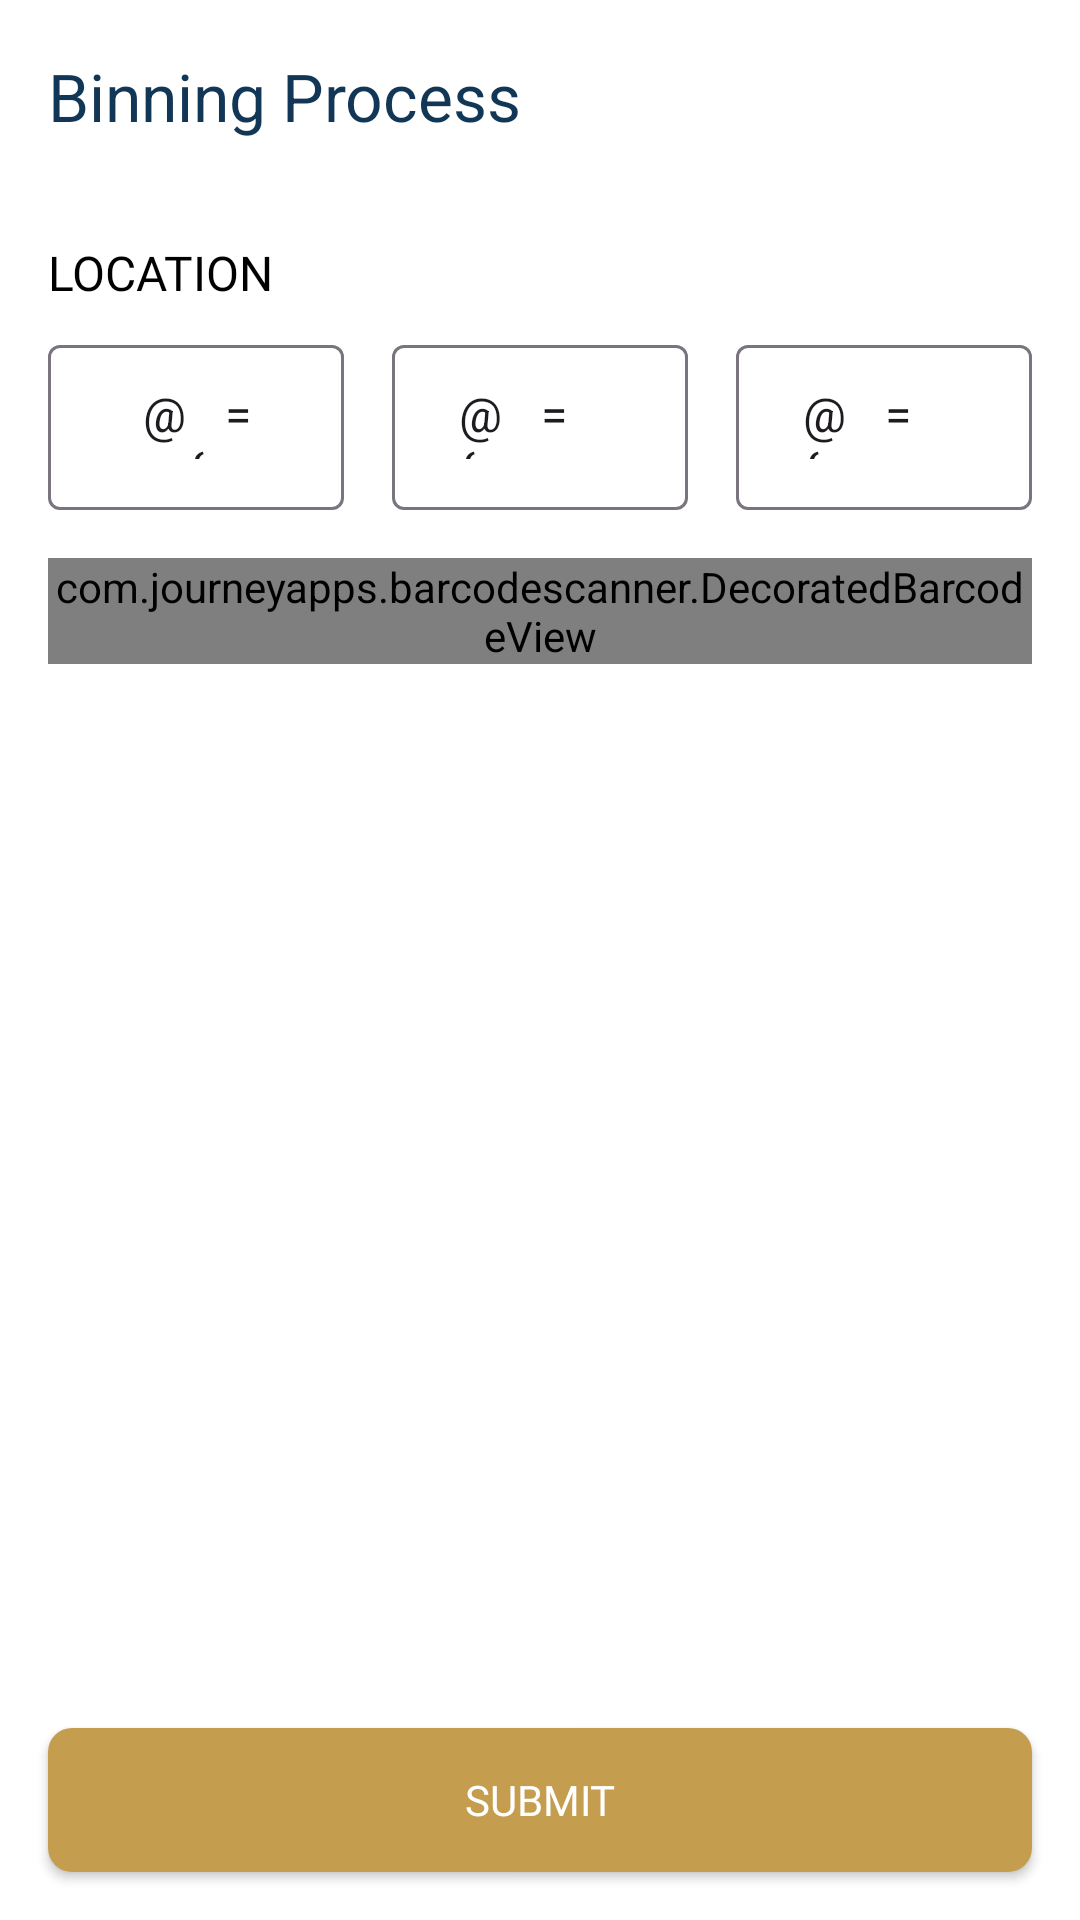

Write the Android layout XML for this screen, with the resource values it uses.
<!-- AndroidManifest.xml: application theme Theme.BanswaraWareHouse -->
<!-- res/layout/activity_binning.xml -->
<?xml version="1.0" encoding="utf-8"?>
<layout xmlns:android="http://schemas.android.com/apk/res/android"
    xmlns:app="http://schemas.android.com/apk/res-auto"
    xmlns:tools="http://schemas.android.com/tools">

    <data>

        <import type="android.text.TextUtils" />

        <variable
            name="vm"
            type="com.banswara.warehouse.binning.BinningViewModel" />
    </data>

    <androidx.constraintlayout.widget.ConstraintLayout
        android:layout_width="match_parent"
        android:layout_height="match_parent"
        android:background="@color/white">

        <com.google.android.material.appbar.AppBarLayout
            android:id="@+id/app_bar"
            android:layout_width="match_parent"
            android:layout_height="wrap_content"
            android:background="@color/white"
            app:layout_constraintTop_toTopOf="parent">

            <androidx.appcompat.widget.Toolbar
                android:id="@+id/toolbar"
                android:layout_width="match_parent"
                android:layout_height="wrap_content"
                app:title="Binning Process"
                app:titleTextColor="@color/c_113656" />
        </com.google.android.material.appbar.AppBarLayout>

        <TextView
            android:id="@+id/tv_location"
            android:layout_width="match_parent"
            android:layout_height="wrap_content"
            android:layout_margin="16dp"
            android:fontFamily="@font/font_medium"
            android:text="Location"
            android:textAllCaps="true"
            android:textColor="@color/black"
            android:textSize="16sp"
            app:layout_constraintTop_toBottomOf="@id/app_bar"/>

        <LinearLayout
            android:id="@+id/ll_file_name"
            android:layout_width="0dp"
            android:layout_height="wrap_content"
            android:layout_marginStart="16dp"
            android:layout_marginTop="8dp"
            android:layout_marginEnd="16dp"
            android:orientation="horizontal"
            app:layout_constraintEnd_toEndOf="parent"
            app:layout_constraintStart_toStartOf="parent"
            app:layout_constraintTop_toBottomOf="@id/tv_location">

            <com.google.android.material.textfield.TextInputLayout
                android:layout_width="0dp"
                android:layout_height="wrap_content"
                android:layout_marginEnd="8dp"
                android:layout_weight="1"
                app:layout_constraintTop_toBottomOf="@id/tv_warehouse">

                <EditText
                    android:id="@+id/til_first"
                    android:layout_width="match_parent"
                    android:layout_height="wrap_content"
                    android:digits="0123456789"
                    android:gravity="center"
                    android:imeOptions="actionNext"
                    android:importantForAutofill="no"
                    android:inputType="number"
                    android:letterSpacing="0.8"
                    android:maxLength="3"
                    android:maxLines="1"
                    android:text="@={vm.first}"
                    android:textSize="16sp"
                    tools:text="123" />

            </com.google.android.material.textfield.TextInputLayout>

            <com.google.android.material.textfield.TextInputLayout
                android:id="@+id/til_second"
                android:layout_width="0dp"
                android:layout_height="wrap_content"
                android:layout_marginStart="8dp"
                android:layout_marginEnd="8dp"
                android:layout_weight="1"
                app:layout_constraintTop_toBottomOf="@id/tv_warehouse">

                <com.google.android.material.textfield.TextInputEditText
                    android:layout_width="match_parent"
                    android:layout_height="wrap_content"
                    android:digits="0123456789"
                    android:imeOptions="actionNext"
                    android:inputType="number"
                    android:letterSpacing="0.8"
                    android:maxLength="3"
                    android:maxLines="1"
                    android:text="@={vm.second}" />

            </com.google.android.material.textfield.TextInputLayout>

            <com.google.android.material.textfield.TextInputLayout
                android:id="@+id/til_third"
                android:layout_width="0dp"
                android:layout_height="wrap_content"
                android:layout_marginStart="8dp"
                android:layout_weight="1"
                app:layout_constraintTop_toBottomOf="@id/tv_warehouse">

                <com.google.android.material.textfield.TextInputEditText
                    android:layout_width="match_parent"
                    android:layout_height="wrap_content"
                    android:digits="0123456789"
                    android:imeOptions="actionDone"
                    android:inputType="number"
                    android:letterSpacing="0.8"
                    android:maxLength="3"
                    android:maxLines="1"
                    android:text="@={vm.third}" />

            </com.google.android.material.textfield.TextInputLayout>

        </LinearLayout>

        <com.journeyapps.barcodescanner.DecoratedBarcodeView
            android:id="@+id/zxing_barcode_scanner"
            android:layout_width="0dp"
            android:layout_height="wrap_content"
            android:layout_margin="16dp"
            app:layout_constraintEnd_toEndOf="parent"
            app:layout_constraintStart_toStartOf="parent"
            app:layout_constraintTop_toBottomOf="@id/ll_file_name"
            app:zxing_scanner_layout="@layout/custom_barcode_scanner" />



        <androidx.recyclerview.widget.RecyclerView
            android:id="@+id/rcv_files"
            android:layout_width="match_parent"
            android:layout_height="0dp"
            android:layout_margin="8dp"
            android:orientation="vertical"
            app:layoutManager="androidx.recyclerview.widget.GridLayoutManager"
            app:layout_behavior="@string/appbar_scrolling_view_behavior"
            app:layout_constraintBottom_toTopOf="@id/btn_shipped"
            app:layout_constraintTop_toBottomOf="@id/zxing_barcode_scanner"
            app:setRowData="@{vm.challanListLiveData}" />


        <androidx.appcompat.widget.AppCompatButton
            android:id="@+id/btn_shipped"
            android:layout_width="match_parent"
            android:layout_height="wrap_content"
            android:layout_margin="16dp"
            android:background="@drawable/bg_button"
            android:focusable="false"
            android:fontFamily="@font/open_sans_bold"
            android:onClick="@{vm.onShipped}"
            android:text="@string/submit"
            android:textColor="@color/white"
            app:layout_constraintBottom_toBottomOf="parent" />


    </androidx.constraintlayout.widget.ConstraintLayout>
</layout>
<!-- res/layout/custom_barcode_scanner.xml (included above) -->
<?xml version="1.0" encoding="utf-8"?>
<merge xmlns:android="http://schemas.android.com/apk/res/android"
    xmlns:app="http://schemas.android.com/apk/res-auto">

    <com.journeyapps.barcodescanner.BarcodeView
        android:id="@+id/zxing_barcode_surface"
        android:layout_width="match_parent"
        android:layout_height="250dp"
        app:zxing_framing_rect_height="200dp"
        app:zxing_framing_rect_width="250dp" />

    <com.journeyapps.barcodescanner.ViewfinderView
        android:id="@+id/zxing_viewfinder_view"
        android:layout_width="match_parent"
        android:layout_height="250dp"
        app:zxing_possible_result_points="@color/zxing_custom_possible_result_points"
        app:zxing_result_view="@color/zxing_custom_result_view"
        app:zxing_viewfinder_laser="@color/zxing_custom_viewfinder_laser"
        app:zxing_viewfinder_laser_visibility="true"
        app:zxing_viewfinder_mask="@color/zxing_custom_viewfinder_mask" />

    <TextView
        android:id="@+id/zxing_status_view"
        android:layout_width="wrap_content"
        android:layout_height="wrap_content"
        android:layout_gravity="bottom|center_horizontal"
        android:background="@color/zxing_transparent"
        android:text="Keep Barcode or QR Code inside window"
        android:textColor="@color/zxing_status_text" />

</merge>
<!-- resources referenced by this layout -->
<resources>
  <color name="black">#FF000000</color>
  <color name="c_113656">#113656</color>
  <color name="white">#FFFFFFFF</color>
  <!-- drawable bg_button (drawable) -->
  <?xml version="1.0" encoding="utf-8"?>
  <selector xmlns:android="http://schemas.android.com/apk/res/android">
  
      <item android:drawable="@drawable/bg_round_golden" android:state_pressed="true" />
      <item android:drawable="@drawable/bg_round_disable" android:state_enabled="false" />
      <item android:drawable="@drawable/bg_round_golden" />
  
  </selector>
  <string name="submit">Submit</string>
  <style name="Theme.BanswaraWareHouse" parent="Base.Theme.BanswaraWareHouse" />
  <!-- drawable bg_round_golden (drawable) -->
  <?xml version="1.0" encoding="utf-8"?>
  <shape xmlns:android="http://schemas.android.com/apk/res/android"
      android:shape="rectangle">
      <solid android:color="#C49D4F" />
      <corners android:radius="8dp" />
  </shape>
  <!-- drawable bg_round_disable (drawable) -->
  <?xml version="1.0" encoding="utf-8"?>
  <shape xmlns:android="http://schemas.android.com/apk/res/android"
      android:shape="rectangle">
      <solid android:color="#aaaaaa" />
      <corners android:radius="8dp" />
  </shape>
  <style name="Base.Theme.BanswaraWareHouse" parent="Theme.Material3.Light.NoActionBar">
          
          <item name="colorPrimary">@color/c_113656</item>
          <item name="colorPrimaryDark">@color/c_113656</item>
          <item name="colorAccent">@color/c_B87D3E</item>
          
      </style>
  <color name="c_B87D3E">#B87D3E</color>
</resources>
